Labelled photos from "dataset", an image-classification folder in chanheehi/Pig-Posture-Classification-Using-Deep-Learning. The possible labels are: lying on belly, lying on side, sitting, standing.

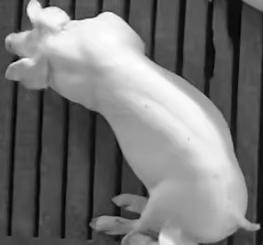
Label: lying on side

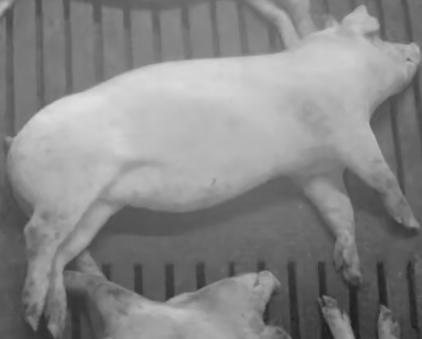
Label: lying on side

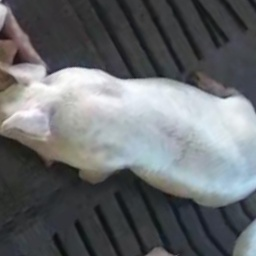
Label: sitting

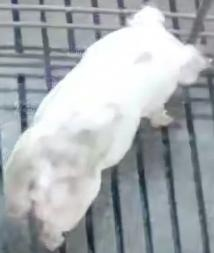
Label: standing

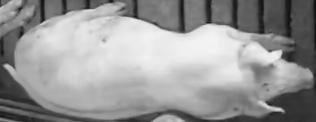
Label: lying on belly

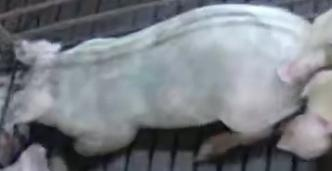
Label: lying on belly
